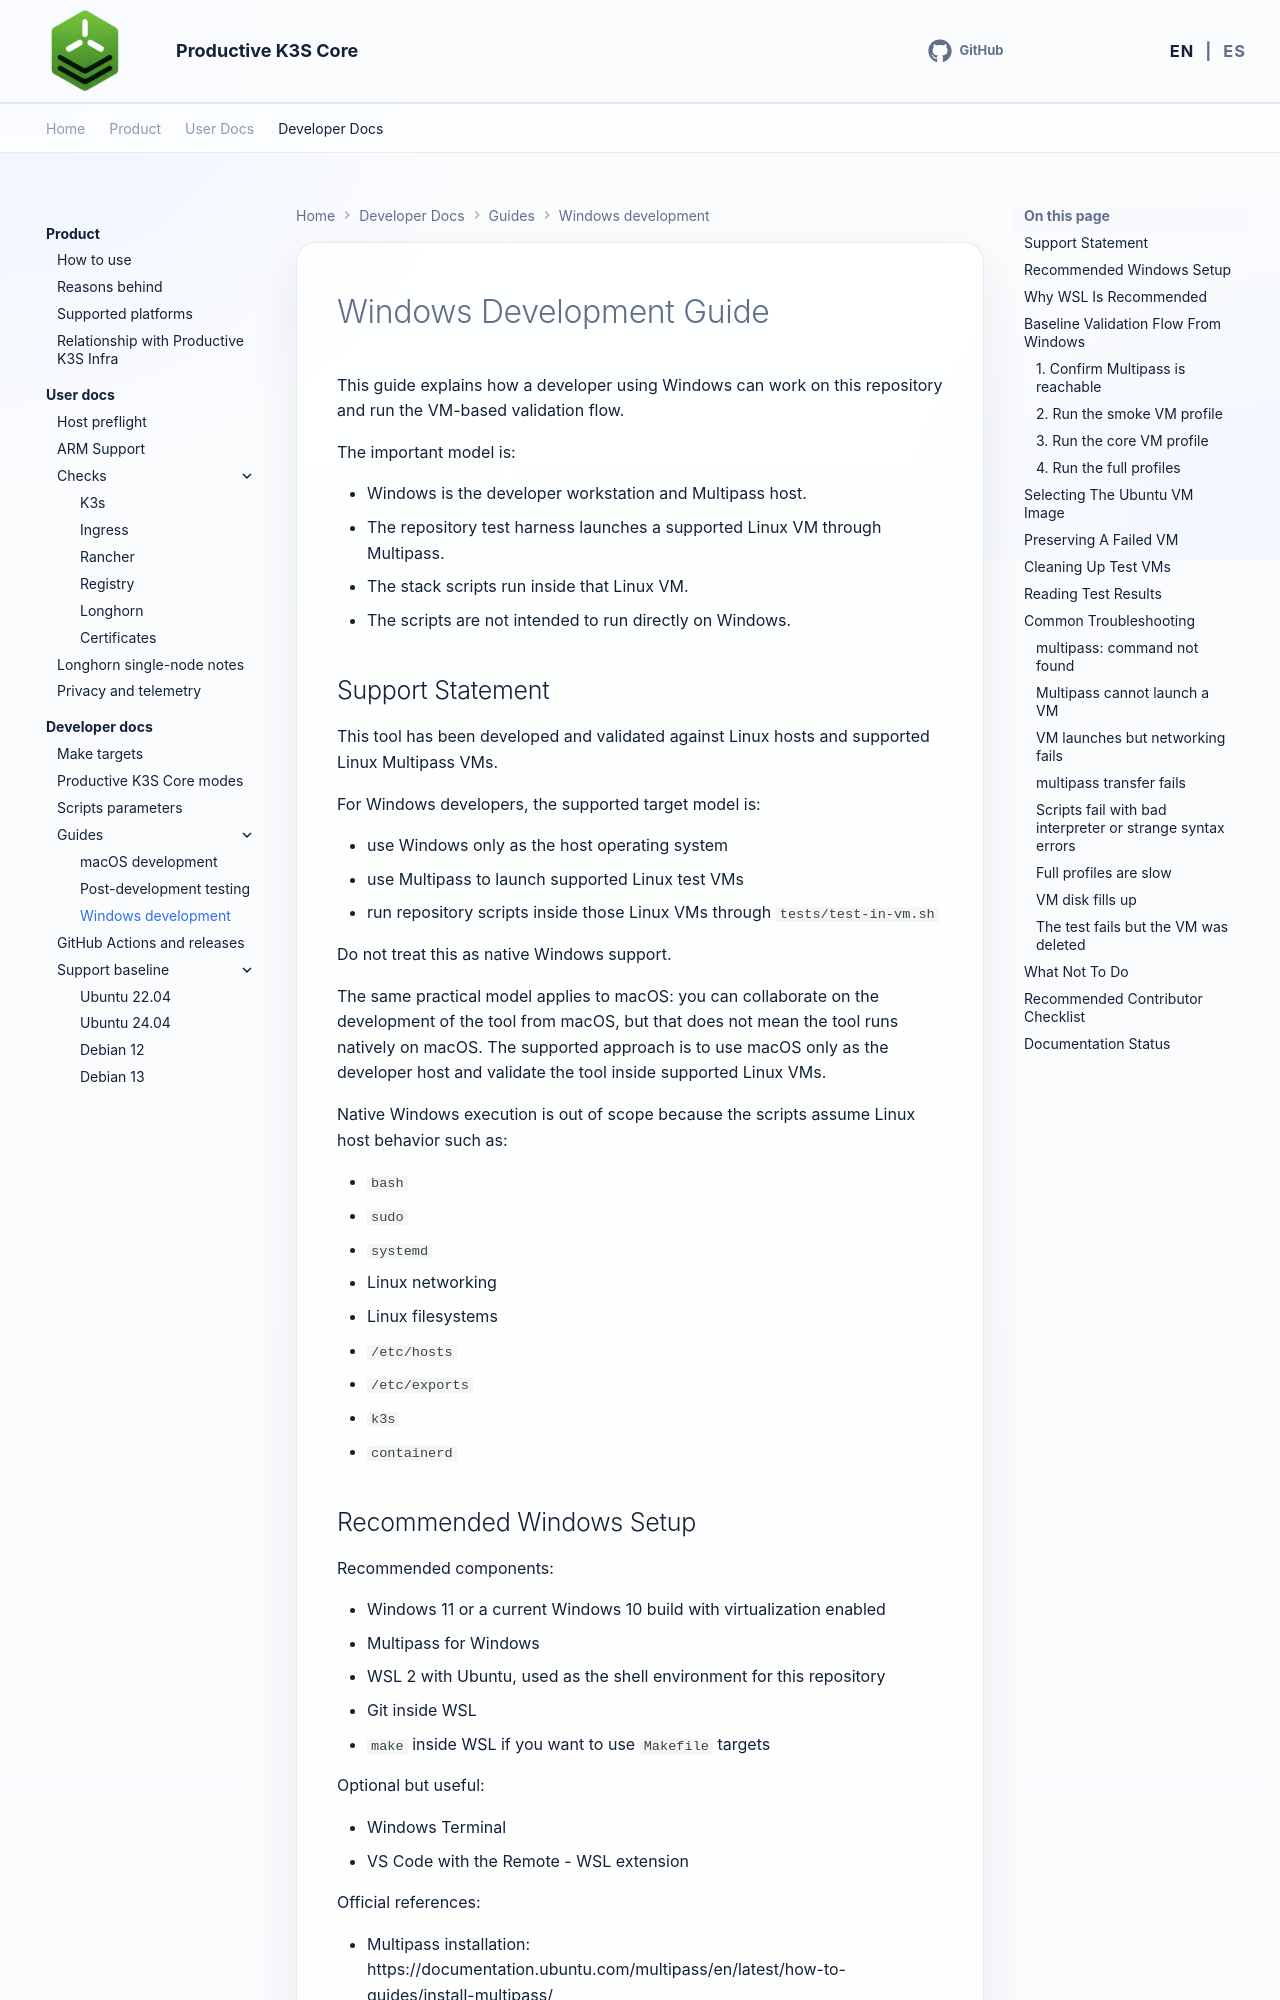

repository: productive-k3s/productive-k3s-core · page: en/developer-docs/guides/windows-development/index.html · generator: mkdocs

# Windows Development Guide

This guide explains how a developer using Windows can work on this repository and run the VM-based validation flow.

The important model is:

- Windows is the developer workstation and Multipass host.
- The repository test harness launches a supported Linux VM through Multipass.
- The stack scripts run inside that Linux VM.
- The scripts are not intended to run directly on Windows.

## Support Statement

This tool has been developed and validated against Linux hosts and supported Linux Multipass VMs.

For Windows developers, the supported target model is:

- use Windows only as the host operating system
- use Multipass to launch supported Linux test VMs
- run repository scripts inside those Linux VMs through `tests/test-in-vm.sh`

Do not treat this as native Windows support.

The same practical model applies to macOS: you can collaborate on the development of the tool from macOS, but that does not mean the tool runs natively on macOS. The supported approach is to use macOS only as the developer host and validate the tool inside supported Linux VMs.

Native Windows execution is out of scope because the scripts assume Linux host behavior such as:

- `bash`
- `sudo`
- `systemd`
- Linux networking
- Linux filesystems
- `/etc/hosts`
- `/etc/exports`
- `k3s`
- `containerd`

## Recommended Windows Setup

Recommended components:

- Windows 11 or a current Windows 10 build with virtualization enabled
- Multipass for Windows
- WSL 2 with Ubuntu, used as the shell environment for this repository
- Git inside WSL
- `make` inside WSL if you want to use `Makefile` targets

Optional but useful:

- Windows Terminal
- VS Code with the Remote - WSL extension

Official references:

- Multipass installation: https://documentation.ubuntu.com/multipass/en/latest/how-to-guides/install-multipass/
- Multipass drivers: https://documentation.ubuntu.com/multipass/latest/explanation/driver/
- WSL installation: https://learn.microsoft.com/windows/wsl/install
